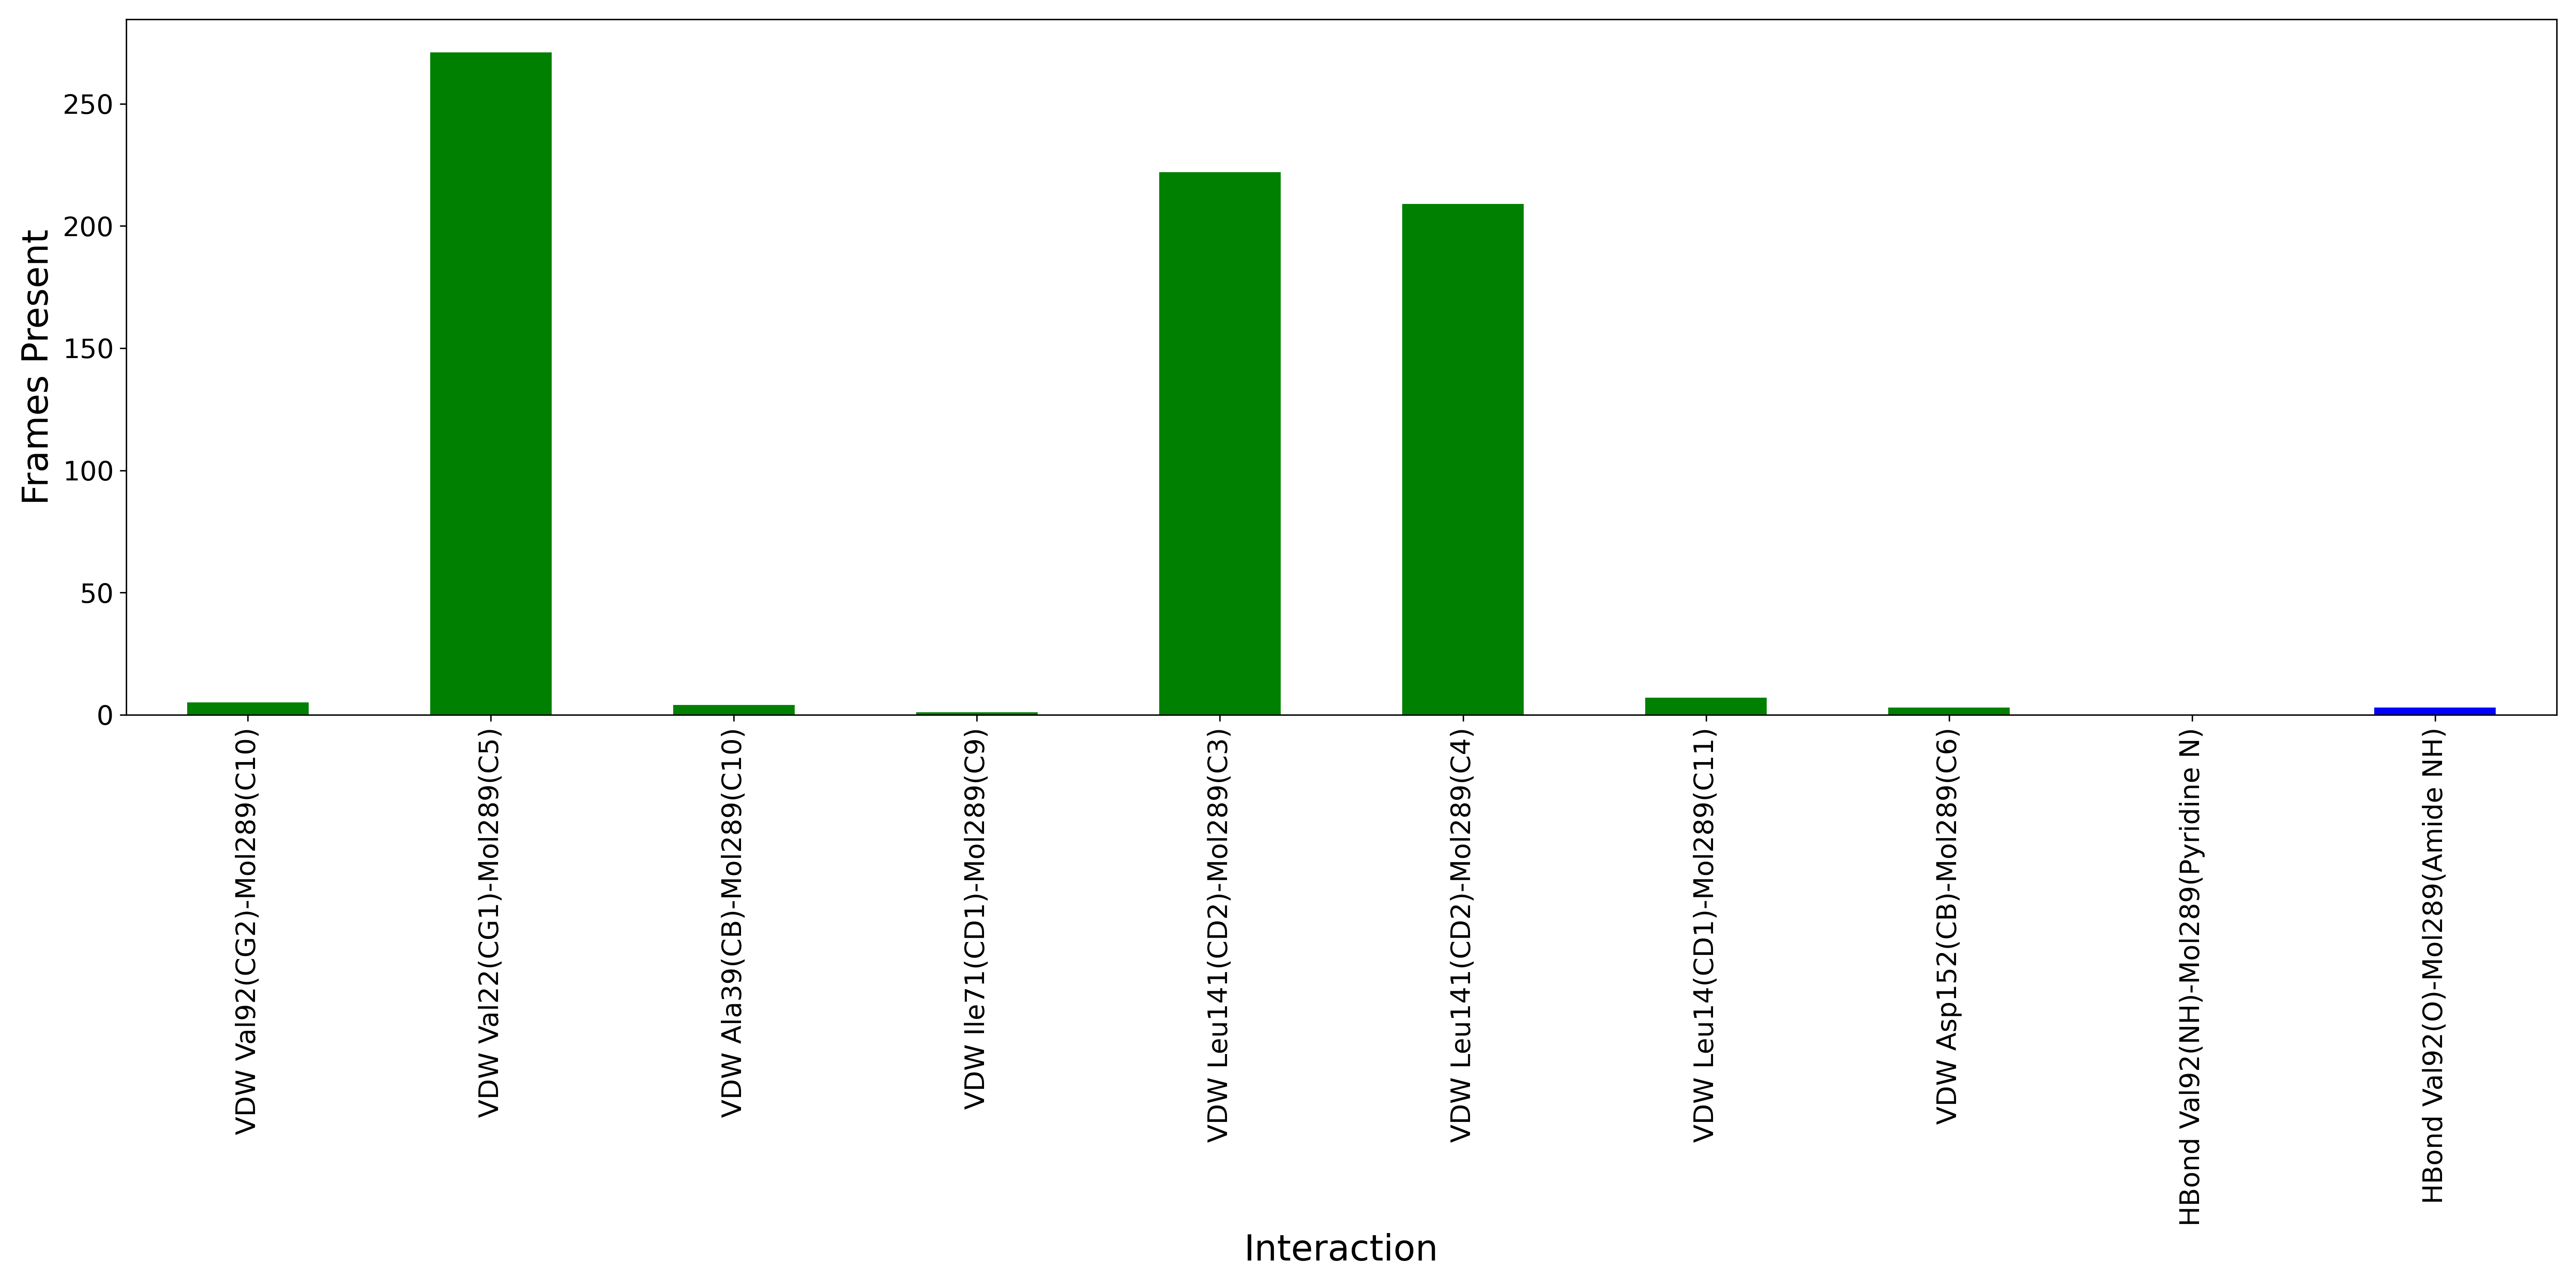

Source data for this figure (header and first rows):
Interaction, Frames Present
VDW Val92(CG2)-Mol289(C10), 5
VDW Val22(CG1)-Mol289(C5), 271
VDW Ala39(CB)-Mol289(C10), 4
VDW Ile71(CD1)-Mol289(C9), 1
VDW Leu141(CD2)-Mol289(C3), 222
VDW Leu141(CD2)-Mol289(C4), 209
VDW Leu14(CD1)-Mol289(C11), 7
VDW Asp152(CB)-Mol289(C6), 3
HBond Val92(NH)-Mol289(Pyridine N), 0
HBond Val92(O)-Mol289(Amide NH), 3
